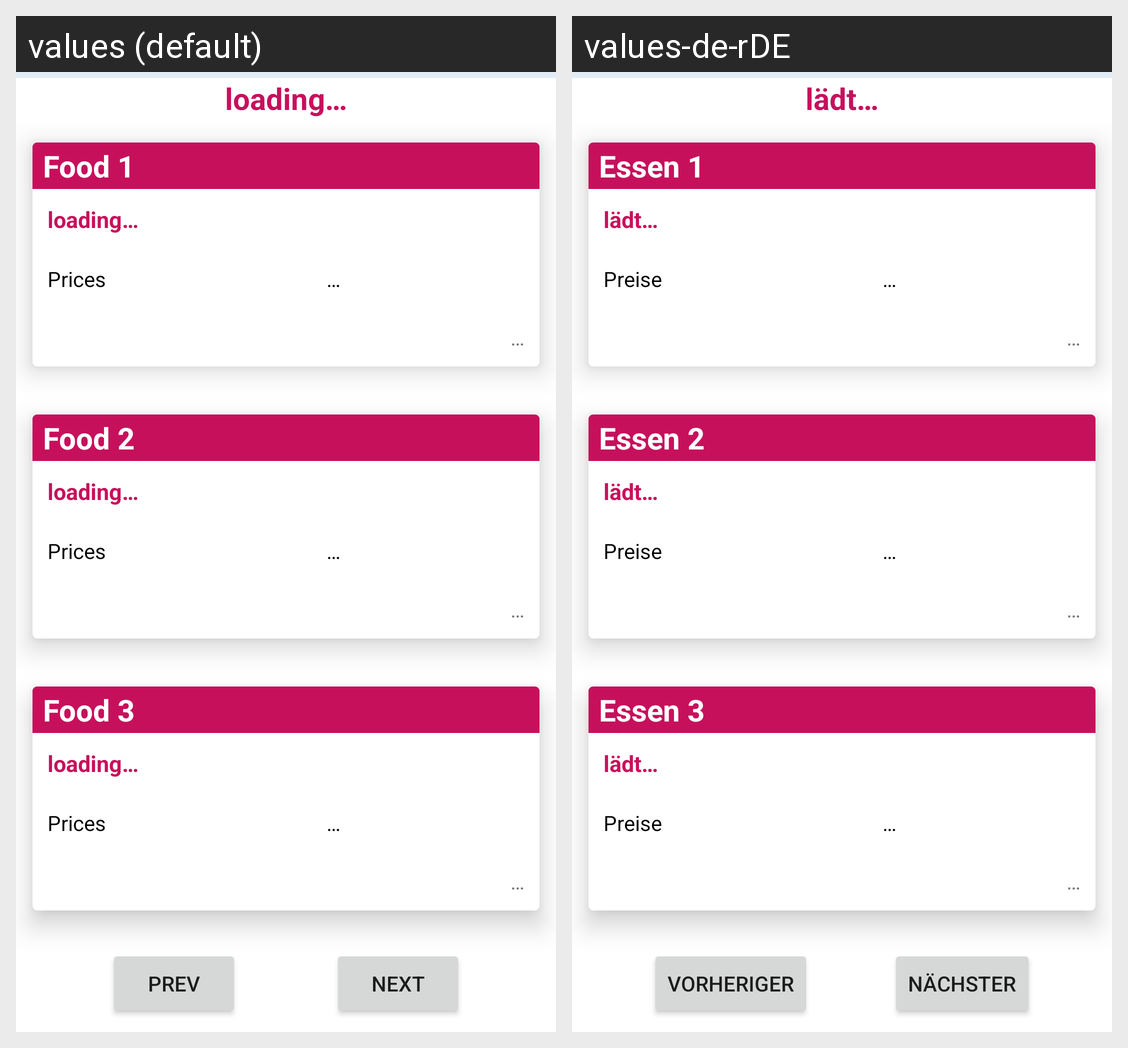

Here is an Android app screen in its default locale and in the app's own translations. Write out the translated-string differences for the strings that appear on this screen.
Android screen res/layout/activity_main.xml rendered under 2 locales, left to right: values (default), values-de-rDE. Device: Nexus 5 (rendered at 1080×1920; each locale shown at half size, 540×960, under a caption strip naming it); theme Theme.MyMensaNotification.
Strings drawn on this screen, with the default value and each locale's value (text and hints the layout hard-codes, and strings that could not be matched under every locale, appear in the picture but are not listed):

loading
  values: loading…
  values-de-rDE: lädt…

food_1
  values: Food 1
  values-de-rDE: Essen 1

price_group_student
  values: Prices
  values-de-rDE: Preise

loading_hints
  values: …
  values-de-rDE: …

food_2
  values: Food 2
  values-de-rDE: Essen 2

food_3
  values: Food 3
  values-de-rDE: Essen 3

next_day
  values: Next
  values-de-rDE: Nächster

prev_day
  values: Prev
  values-de-rDE: Vorheriger
